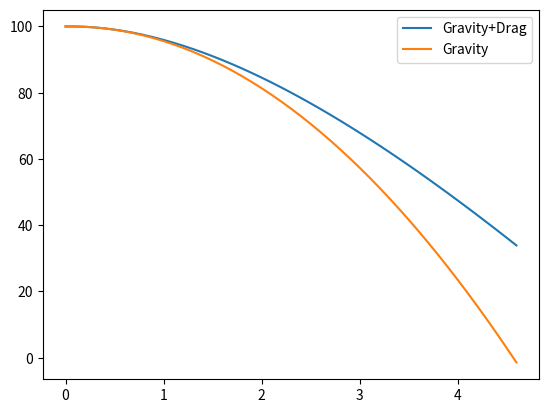

Generate this figure with matplotlib:
# example 2: free fall due to gravity with air resistance
# v(t) = dy/dt
# a(t) = dv/dt = F(t)/m

mass = 0.01 # kg
g = 9.8 # m/s^2
gforce = -g*mass # kg m/s^2
y0 = 100 # m
v0 = 0 # m/s
dt = 0.1 # s

# force of drag is linearly proportional to velocity with parameter k
# Fd = kv
# k is related to the terminal velocity vt of the falling object, which is reached when Fd = Fg
# k*vt = m*g --> k = m*g/vt
vt = 30 # m/s
k = mass*g/vt
dragforce = lambda v: k*v # anonymous function

class Particle:
	def __init__(self, m, y, v):
		self.m = m # mass
		self.y = y # position
		self.v = v # speed

	# solve equations of motion after a time interval dt
	def euler(self, force, dt):
		self.y = self.y + self.v*dt
		self.v = self.v + (force/self.m)*dt


p1 = Particle(m=mass, y=y0, v=v0) # this one will feel drag
p2 = Particle(m=mass, y=y0, v=v0) # just gravity

y1 = [y0]
y2 = [y0]
t = [0]

while p2.y > 0:
	fy1 = gforce + dragforce(abs(p1.v))
	fy2 = gforce
	p1.euler(fy1, dt)
	p2.euler(fy2, dt)
	y1.append(p1.y)
	y2.append(p2.y)
	t.append(t[-1] + dt) # [-1] accesses last element in sequence

import matplotlib.pyplot as plt

plt.figure()
plt.plot(t, y1, label="Gravity+Drag")
plt.plot(t, y2, label="Gravity")
plt.legend()
plt.show()